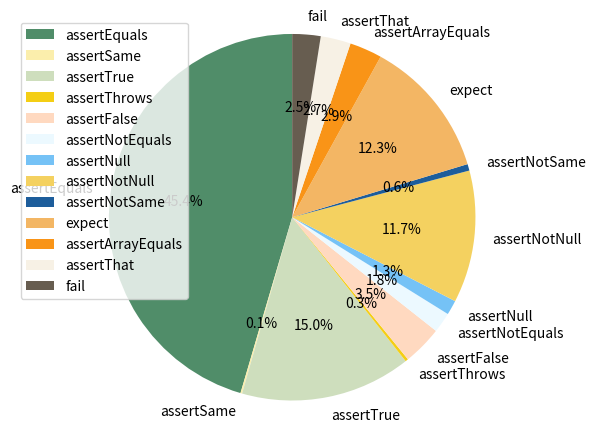

Write the Python code that produced this figure.
import matplotlib.pyplot as plt


def plot_pie_chart(data_dict, title):
    labels = list(data_dict.keys())
    sizes = list(data_dict.values())

    # 定义颜色系列
    colors = [
        '#508D69',
        '#FBEEAC', 
        '#CEDEBD',
        '#F4CE14', 
        '#FFD9C0',
        '#ECF9FF', 
        '#75C2F6', 
        '#F4D160', 
        '#1D5D9B',
        '#F3B664', 
        '#F99417',
        '#F7F1E5', 
        '#675D50'
    ]

    # 绘制饼图
    plt.pie(sizes, labels=labels, colors=colors,
            autopct='%1.1f%%', startangle=90)

    # 设置图形的纵横比为1：1，使得饼图为一个正圆
    plt.axis('equal')

    # 添加图例
    plt.legend()

    # 添加标题
    plt.title(title)

    # 调整图表边距  
    plt.subplots_adjust(left=0.08, right=0.95, top=0.92, bottom=0.08)  

    # 显示图形
    plt.show()


def main():
    data_dict = {
        'assertEquals': 2512,
        'assertSame': 8,
        'assertTrue': 831,
        'assertThrows': 14, 
        'assertFalse': 192,
        'assertNotEquals': 99, 
        'assertNull': 71, 
        'assertNotNull': 645,
        'assertNotSame': 32,
        'expect': 680,
        'assertArrayEquals': 158,
        'assertThat': 147, 
        'fail': 138
    }
    title = ""  # repair times statistics
    plot_pie_chart(data_dict, title)


if __name__ == "__main__":
    main()
